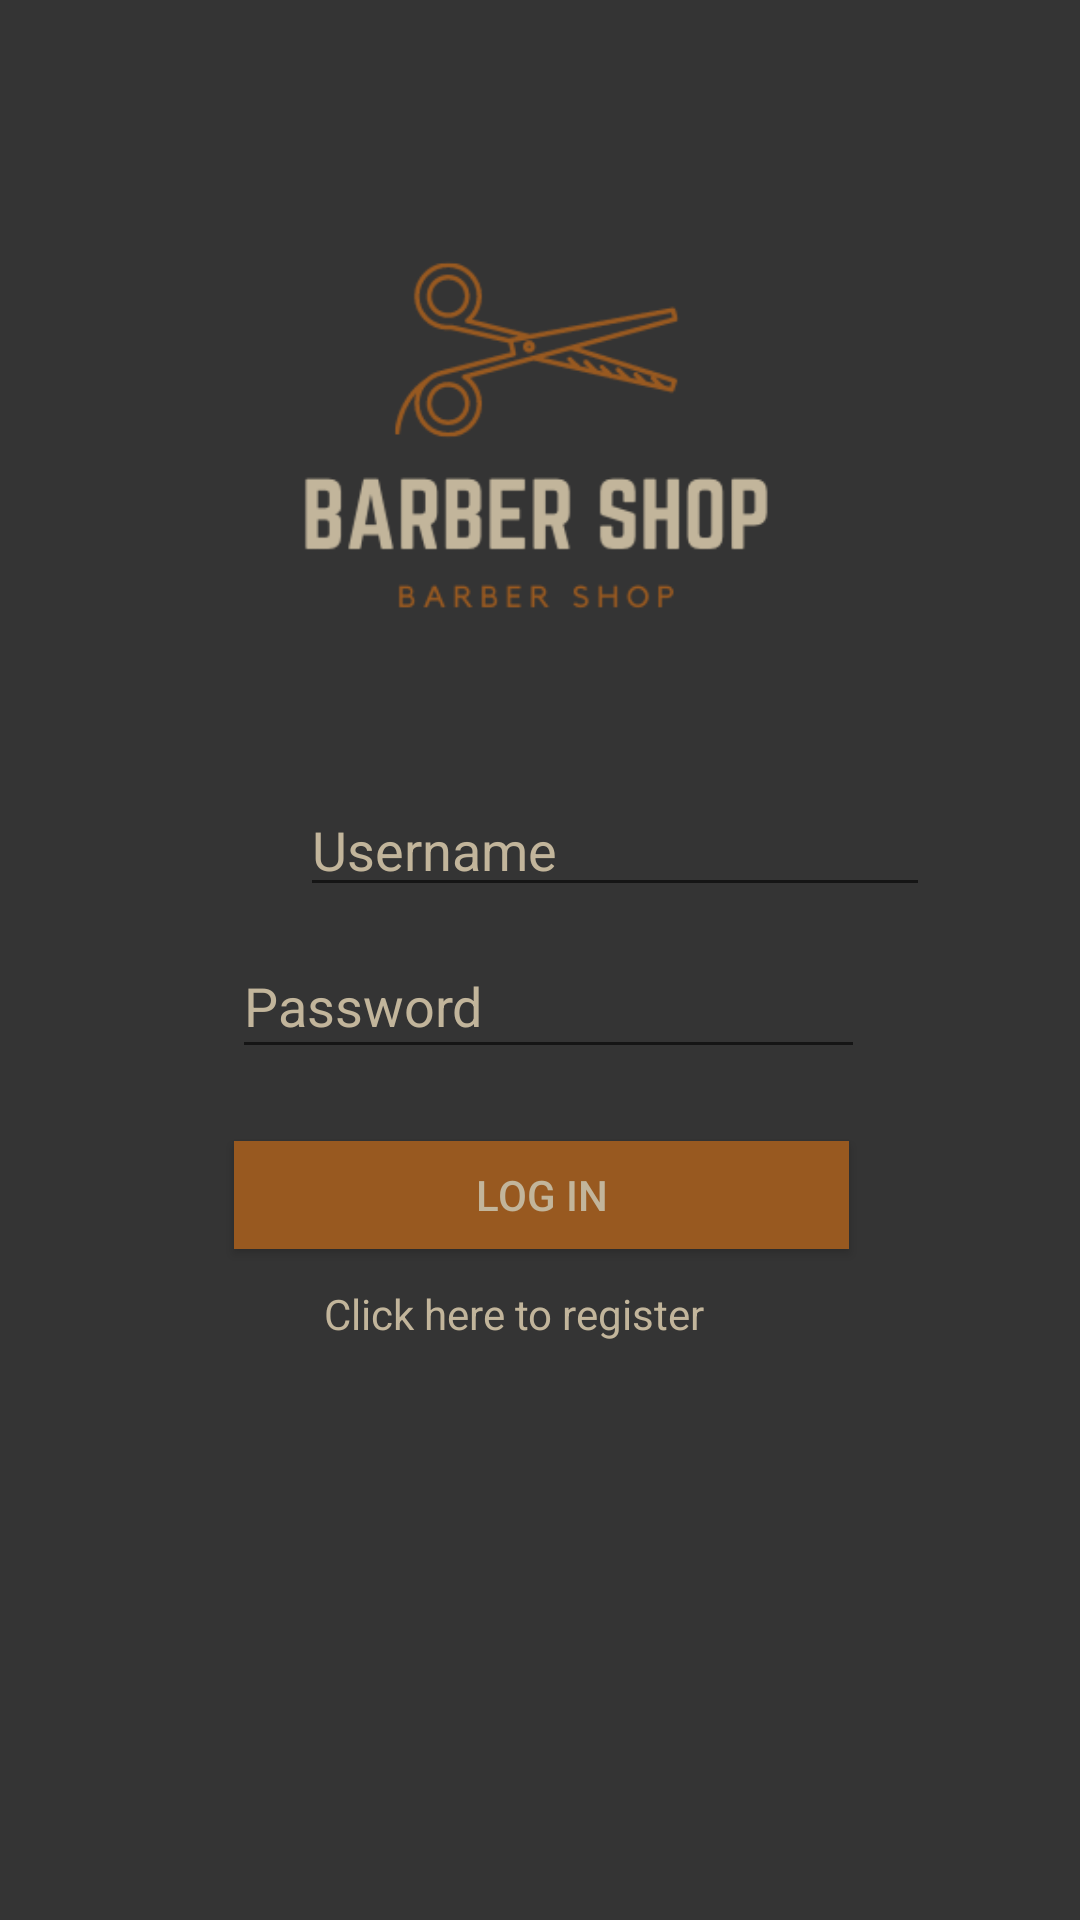

Produce the Android XML layout that renders to this screen, including the resource entries it uses.
<!-- AndroidManifest.xml: application theme AppTheme -->
<!-- res/layout/activity_main.xml -->
<?xml version="1.0" encoding="utf-8"?>
<androidx.constraintlayout.widget.ConstraintLayout xmlns:android="http://schemas.android.com/apk/res/android"
    xmlns:app="http://schemas.android.com/apk/res-auto"
    xmlns:tools="http://schemas.android.com/tools"
    android:layout_width="match_parent"
    android:layout_height="match_parent"
    android:background="#343434"
    tools:context=".MainActivity">

    <EditText
        android:id="@+id/usernameEditText"
        android:layout_width="wrap_content"
        android:layout_height="wrap_content"
        android:layout_marginStart="100dp"
        android:layout_marginLeft="100dp"
        android:layout_marginTop="6dp"
        android:autofillHints="@string/username_text"
        android:ems="10"
        android:hint="@string/username_text"
        android:inputType="textPersonName"
        android:textColor="#C2B59B"
        android:textColorHighlight="#C2B59B"
        android:textColorHint="#C2B59B"
        android:textColorLink="#C2B59B"
        app:layout_constraintStart_toStartOf="parent"
        app:layout_constraintTop_toBottomOf="@+id/logoImage" />

    <ImageView
        android:id="@+id/logoImage"
        android:layout_width="282dp"
        android:layout_height="211dp"
        android:layout_marginStart="38dp"
        android:layout_marginLeft="38dp"
        android:layout_marginTop="44dp"
        android:layout_marginEnd="38dp"
        android:layout_marginRight="38dp"
        android:contentDescription="@string/logo_desc"
        app:layout_constraintEnd_toEndOf="parent"
        app:layout_constraintHorizontal_bias="0.49"
        app:layout_constraintStart_toStartOf="parent"
        app:layout_constraintTop_toTopOf="parent"
        app:srcCompat="@drawable/barbershop" />

    <EditText
        android:id="@+id/passwordEditText"
        android:layout_width="211dp"
        android:layout_height="45dp"
        android:layout_marginTop="9dp"
        android:autofillHints="@string/password"
        android:ems="10"
        android:hint="@string/password"
        android:inputType="textPassword"
        android:textColor="#C2B59B"
        android:textColorHighlight="#C2B59B"
        android:textColorHint="#C2B59B"
        android:textColorLink="#C2B59B"
        app:layout_constraintEnd_toEndOf="parent"
        app:layout_constraintHorizontal_bias="0.52"
        app:layout_constraintStart_toStartOf="parent"
        app:layout_constraintTop_toBottomOf="@+id/usernameEditText" />

    <Button
        android:id="@+id/loginBtn"
        android:layout_width="205dp"
        android:layout_height="36dp"
        android:layout_marginTop="24dp"
        android:background="#985920"
        android:text="@string/log_in"
        android:textColor="#C2B59B"
        app:layout_constraintEnd_toEndOf="parent"
        app:layout_constraintHorizontal_bias="0.504"
        app:layout_constraintStart_toStartOf="parent"
        app:layout_constraintTop_toBottomOf="@+id/passwordEditText" />

    <TextView
        android:id="@+id/goToRegisterTextView"
        android:layout_width="wrap_content"
        android:layout_height="wrap_content"
        android:layout_marginStart="108dp"
        android:layout_marginLeft="108dp"
        android:layout_marginTop="12dp"
        android:clickable="true"
        android:focusable="true"
        android:text="@string/register_text"
        android:textColor="#C2B59B"
        android:textColorLink="#C2B59B"
        app:layout_constraintStart_toStartOf="parent"
        app:layout_constraintTop_toBottomOf="@+id/loginBtn" />

    <TextView
        android:id="@+id/errorMessage"
        android:layout_width="279dp"
        android:layout_height="39dp"
        android:layout_marginStart="107dp"
        android:layout_marginLeft="107dp"
        android:layout_marginTop="15dp"
        android:textColor="#F37272"
        android:textSize="14sp"
        app:layout_constraintStart_toStartOf="parent"
        app:layout_constraintTop_toBottomOf="@+id/goToRegisterTextView" />

</androidx.constraintlayout.widget.ConstraintLayout>
<!-- resources referenced by this layout -->
<resources>
  <!-- drawable barbershop: png bitmap (drawable, 13936 bytes) -->
  <string name="log_in">Log In</string>
  <string name="logo_desc">barbershop logo</string>
  <string name="password">Password</string>
  <string name="register_text">Click here to register</string>
  <string name="username_text">Username</string>
  <style name="AppTheme" parent="Theme.AppCompat.Light.NoActionBar">
          
          <item name="colorPrimary">@color/colorPrimary</item>
          <item name="colorPrimaryDark">@color/colorPrimaryDark</item>
          <item name="colorAccent">@color/colorAccent</item>
      </style>
  <color name="colorPrimary">#6200EE</color>
  <color name="colorPrimaryDark">#3700B3</color>
  <color name="colorAccent">#03DAC5</color>
</resources>
